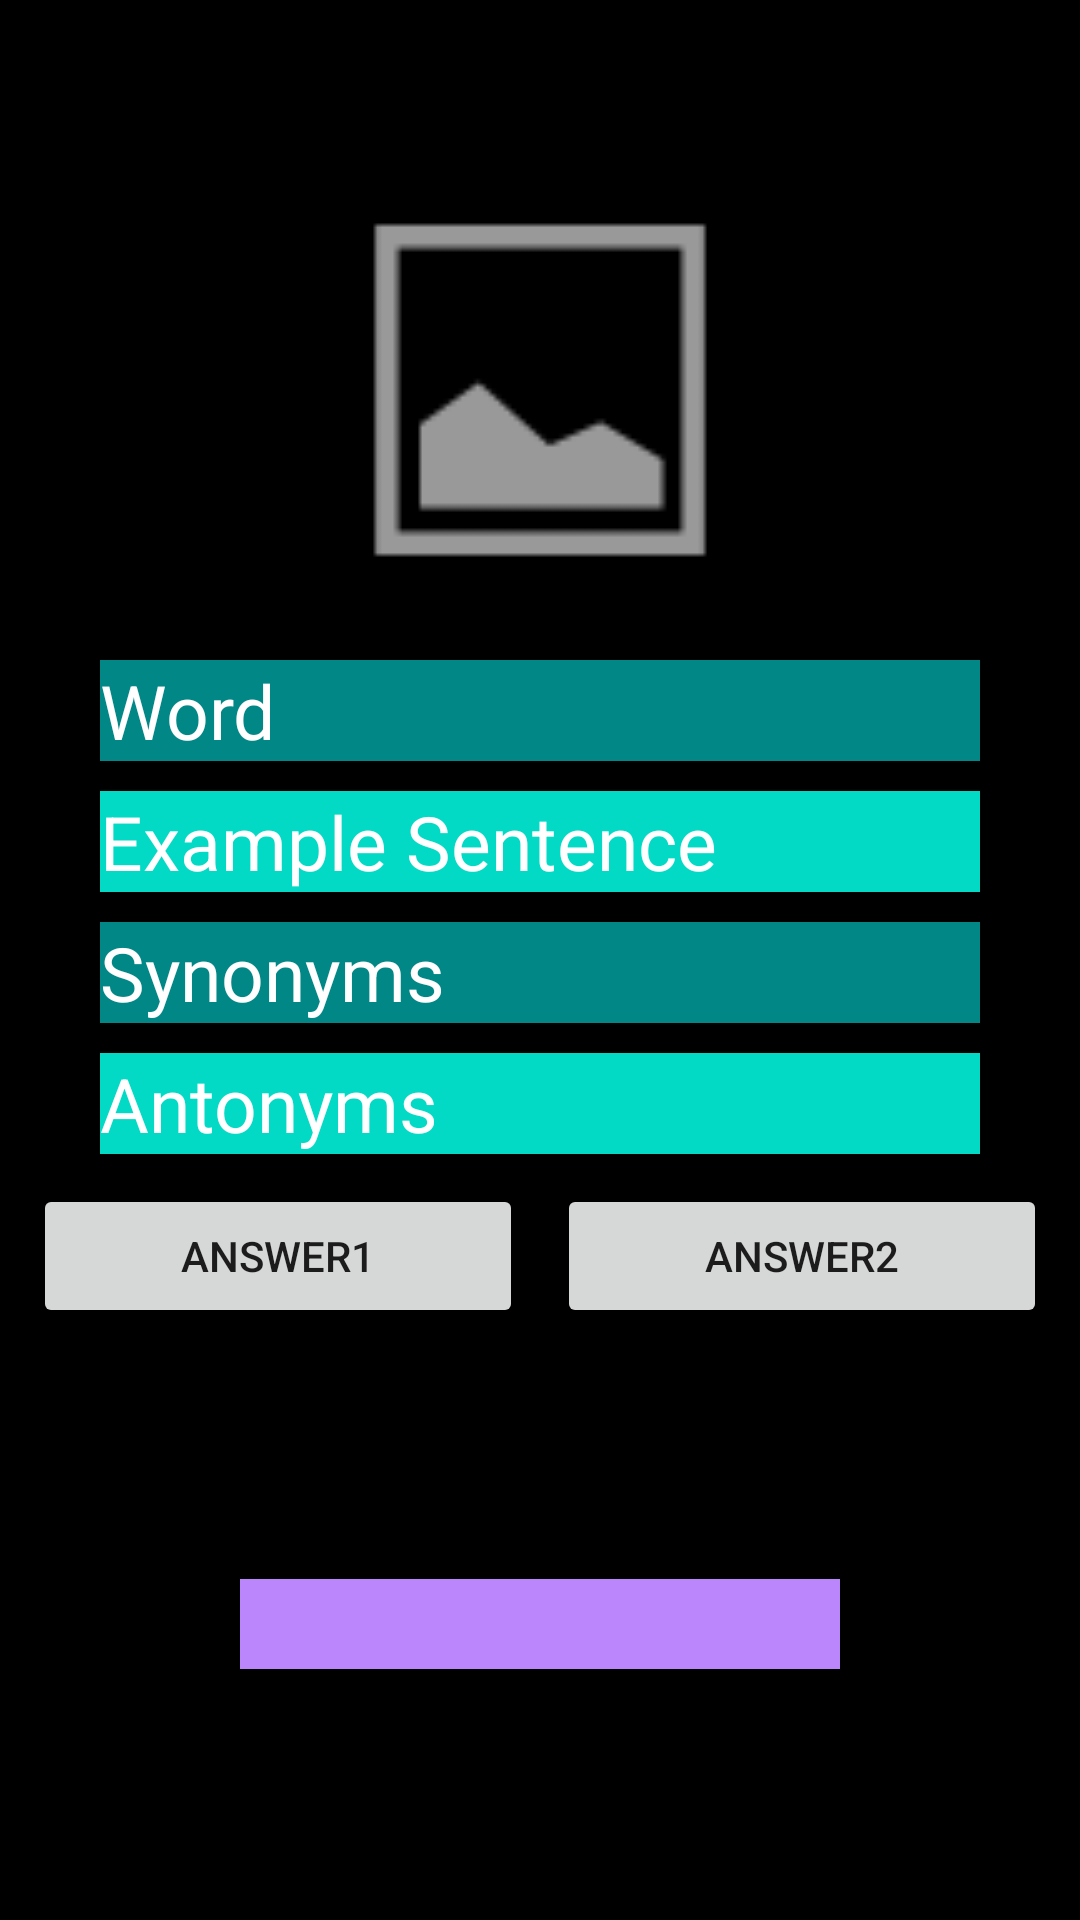

Android layout source for this screen:
<!-- AndroidManifest.xml: application theme Theme.MyVocabularyBuilder -->
<!-- res/layout/fragment_quiz.xml -->
<?xml version="1.0" encoding="utf-8"?>
<androidx.constraintlayout.widget.ConstraintLayout
    xmlns:android="http://schemas.android.com/apk/res/android"
    xmlns:app="http://schemas.android.com/apk/res-auto"
    xmlns:tools="http://schemas.android.com/tools"
    android:layout_width="match_parent"
    android:layout_height="match_parent"
    android:background="@color/black"
    tools:context=".QuizFragment">
    <Spinner
        android:id="@+id/textCategoryQuiz"
        android:layout_marginTop="10dp"
        android:layout_width="240dp"
        android:layout_height="30dp"
        android:ems="10"
        android:text="Category"
        android:textSize="25sp"
        android:spinnerMode="dropdown"
        android:background="@drawable/spinner_bg"
        app:layout_constraintEnd_toEndOf="parent"
        app:layout_constraintStart_toStartOf="parent"
        app:layout_constraintTop_toTopOf="parent"

        app:layout_constraintBottom_toTopOf="@+id/imageView2Quiz"
        tools:ignore="MissingConstraints" />

    <ImageView
        android:id="@+id/imageView2Quiz"
        android:layout_width="260dp"
        android:layout_height="160dp"
        android:layout_marginTop="10dp"
        android:src="@android:drawable/ic_menu_gallery"
        app:layout_constraintEnd_toEndOf="parent"
        app:layout_constraintStart_toStartOf="parent"
        app:layout_constraintTop_toBottomOf="@+id/textCategoryQuiz" />



    <TextView
        android:id="@+id/textWordQuiz"
        android:layout_width="wrap_content"
        android:layout_height="wrap_content"
        android:ems="10"
        android:text="Word"
        android:textSize="25sp"
        android:background="@color/teal_700"
        android:layout_marginTop="10dp"
        android:textColor="#FFFFFF"
        app:layout_constraintEnd_toEndOf="parent"
        app:layout_constraintStart_toStartOf="parent"
        app:layout_constraintTop_toBottomOf="@+id/imageView2Quiz"
        tools:ignore="MissingConstraints" />

    <TextView
        android:id="@+id/textSentenceQuiz"
        android:layout_width="wrap_content"
        android:layout_height="wrap_content"
        android:text="Example Sentence"
        android:ems="10"
        android:textSize="25sp"
        android:layout_marginTop="10dp"
        android:textColor="#FFFFFF"
        android:background="@color/teal_200"
        app:layout_constraintEnd_toEndOf="parent"
        app:layout_constraintStart_toStartOf="parent"
        app:layout_constraintTop_toBottomOf="@+id/textWordQuiz" />

    <TextView
        android:id="@+id/textSynonymsQuiz"
        android:layout_width="wrap_content"
        android:layout_height="wrap_content"
        android:ems="10"
        android:text="Synonyms"
        android:textSize="25sp"
        android:layout_marginTop="10dp"
        android:textColor="#FFFFFF"
        android:background="@color/teal_700"
        app:layout_constraintEnd_toEndOf="parent"
        app:layout_constraintStart_toStartOf="parent"
        app:layout_constraintTop_toBottomOf="@+id/textSentenceQuiz" />

    <TextView
        android:id="@+id/textAntonymsQuiz"
        android:layout_width="wrap_content"
        android:layout_height="wrap_content"
        android:ems="10"
        android:text="Antonyms"
        android:textSize="25sp"
        android:layout_marginTop="10dp"
        android:textColor="#FFFFFF"
        android:background="@color/teal_200"
        app:layout_constraintEnd_toEndOf="parent"
        app:layout_constraintStart_toStartOf="parent"
        app:layout_constraintTop_toBottomOf="@+id/textSynonymsQuiz"
        />

    <Button
        android:id="@+id/buttonAnswer1"
        android:layout_width="wrap_content"
        android:layout_height="wrap_content"
        android:ems="10"
        android:text="Answer1"
        android:onClick="answerController"
        app:layout_constraintEnd_toStartOf="@+id/buttonAnswer2"
        app:layout_constraintStart_toStartOf="parent"
        android:layout_marginTop="10dp"
        app:layout_constraintTop_toBottomOf="@+id/textAntonymsQuiz" />

    <Button
        android:id="@+id/buttonAnswer2"
        android:layout_width="wrap_content"
        android:layout_height="wrap_content"
        android:ems="10"
        android:text="Answer2"
        android:onClick="answerController"
        app:layout_constraintEnd_toEndOf="parent"
        app:layout_constraintStart_toEndOf="@+id/buttonAnswer1"
        android:layout_marginTop="10dp"
        app:layout_constraintTop_toBottomOf="@+id/textAntonymsQuiz" />
    <TextView
        android:id="@+id/quizResult"
        android:layout_width="200dp"
        android:layout_height="30dp"
        android:background="@color/purple_200"
        android:textColor="#FFFFFF"
        android:textSize="25dp"
        android:textAlignment="center"
        app:layout_constraintEnd_toEndOf="parent"
        app:layout_constraintStart_toStartOf="parent"
        app:layout_constraintTop_toBottomOf="@id/buttonAnswer1"
        app:layout_constraintBottom_toBottomOf="parent"
        />
</androidx.constraintlayout.widget.ConstraintLayout>
<!-- resources referenced by this layout -->
<resources>
  <!-- drawable spinner_bg (drawable) -->
  <?xml version="1.0" encoding="utf-8"?>
  <selector xmlns:android="http://schemas.android.com/apk/res/android">
      <item>
          <layer-list>
              <item>
                  <shape>
                      <solid android:color="@color/purple_200"/>
                      <corners android:radius="5dp"/>
                      <padding android:left="10dp"/>
                  </shape>
              </item>
              <item android:gravity="end|center_vertical" android:drawable="@drawable/ic_arrow"></item>
          </layer-list>
      </item>
  </selector>
  <style name="Theme.MyVocabularyBuilder" parent="Theme.MaterialComponents.DayNight.DarkActionBar">
          
          <item name="colorPrimary">@color/purple_500</item>
          <item name="colorPrimaryVariant">@color/purple_700</item>
          <item name="colorOnPrimary">@color/white</item>
          
          <item name="colorSecondary">@color/teal_200</item>
          <item name="colorSecondaryVariant">@color/teal_700</item>
          <item name="colorOnSecondary">@color/black</item>
          
          <item name="android:statusBarColor" tools:targetApi="l">?attr/colorPrimaryVariant</item>
          
      </style>
  <!-- not gathered from this repository: default colours our renderer supplied (Android Studio template values) -->
  <color name="purple_200">#FFBB86FC</color>
  <color name="purple_500">#FF6200EE</color>
  <color name="purple_700">#FF3700B3</color>
  <color name="teal_200">#FF03DAC5</color>
  <color name="teal_700">#FF018786</color>
  <color name="black">#FF000000</color>
  <color name="white">#FFFFFFFF</color>
</resources>
